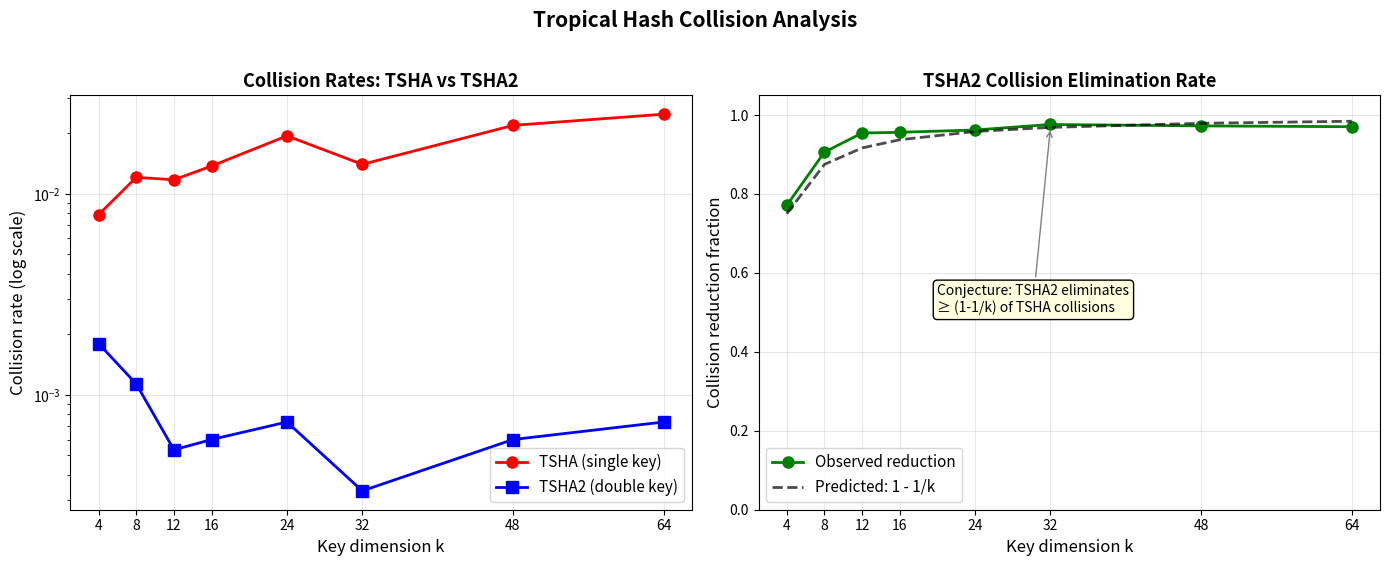

Here is the Python script that generated this plot:
"""
Visualization: TSHA vs TSHA2 Collision Resistance

Compares collision rates between single tropical hash (TSHA) and double
tropical hash (TSHA2) as a function of key dimension k.

Key insight from the Lean proof (tsha2_collision_reduction_witness):
When two messages achieve their TSHA minimum at different indices,
a generic second key will break the collision. This means TSHA2
eliminates approximately (1 - 1/k) of TSHA collisions.
"""

import numpy as np
import matplotlib.pyplot as plt
import random


def tsha(m, h):
    """Tropical hash: min_i(m_i + h_i)"""
    return min(m[i] + h[i] for i in range(len(m)))


def measure_collision_rates(k, n_pairs=20000):
    """Measure TSHA and TSHA2 collision rates for dimension k."""
    h1 = [random.randint(-50, 50) for _ in range(k)]
    h2 = [random.randint(-50, 50) for _ in range(k)]
    
    tsha_cols = 0
    tsha2_cols = 0
    
    for _ in range(n_pairs):
        m1 = [random.randint(-100, 100) for _ in range(k)]
        m2 = [random.randint(-100, 100) for _ in range(k)]
        
        if tsha(m1, h1) == tsha(m2, h1):
            tsha_cols += 1
            if tsha(m1, h2) == tsha(m2, h2):
                tsha2_cols += 1
    
    tsha_rate = tsha_cols / n_pairs
    tsha2_rate = tsha2_cols / n_pairs
    reduction = 1 - tsha2_cols / max(tsha_cols, 1)
    return tsha_rate, tsha2_rate, reduction


random.seed(42)
dims = [4, 8, 12, 16, 24, 32, 48, 64]
tsha_rates = []
tsha2_rates = []
reductions = []

for k in dims:
    tr, t2r, red = measure_collision_rates(k, n_pairs=15000)
    tsha_rates.append(tr)
    tsha2_rates.append(t2r)
    reductions.append(red)
    print(f"k={k:3d}: TSHA rate={tr:.4f}, TSHA2 rate={t2r:.4f}, reduction={red:.3f}")

fig, (ax1, ax2) = plt.subplots(1, 2, figsize=(14, 5.5))

# Panel 1: Collision rates
ax1.semilogy(dims, tsha_rates, 'ro-', markersize=8, linewidth=2, label='TSHA (single key)')
ax1.semilogy(dims, tsha2_rates, 'bs-', markersize=8, linewidth=2, label='TSHA2 (double key)')
ax1.set_xlabel('Key dimension k', fontsize=12)
ax1.set_ylabel('Collision rate (log scale)', fontsize=12)
ax1.set_title('Collision Rates: TSHA vs TSHA2', fontsize=13, fontweight='bold')
ax1.legend(fontsize=11)
ax1.grid(True, alpha=0.3)
ax1.set_xticks(dims)

# Panel 2: Reduction factor vs theoretical prediction
ax2.plot(dims, reductions, 'go-', markersize=8, linewidth=2, 
         label='Observed reduction')
theoretical = [1 - 1/k for k in dims]
ax2.plot(dims, theoretical, 'k--', linewidth=2, alpha=0.7,
         label='Predicted: 1 - 1/k')
ax2.set_xlabel('Key dimension k', fontsize=12)
ax2.set_ylabel('Collision reduction fraction', fontsize=12)
ax2.set_title('TSHA2 Collision Elimination Rate', fontsize=13, fontweight='bold')
ax2.legend(fontsize=11)
ax2.grid(True, alpha=0.3)
ax2.set_xticks(dims)
ax2.set_ylim(0, 1.05)

# Add conjecture annotation
ax2.annotate('Conjecture: TSHA2 eliminates\n≥ (1-1/k) of TSHA collisions',
             xy=(32, 1-1/32), xytext=(20, 0.5),
             arrowprops=dict(arrowstyle='->', color='gray'),
             fontsize=10, fontstyle='italic',
             bbox=dict(boxstyle='round,pad=0.3', facecolor='lightyellow'))

plt.suptitle('Tropical Hash Collision Analysis', fontsize=15, fontweight='bold', y=1.02)
plt.tight_layout()
plt.savefig('viz_collision_resistance.png', dpi=150, bbox_inches='tight')
print("Saved viz_collision_resistance.png")
